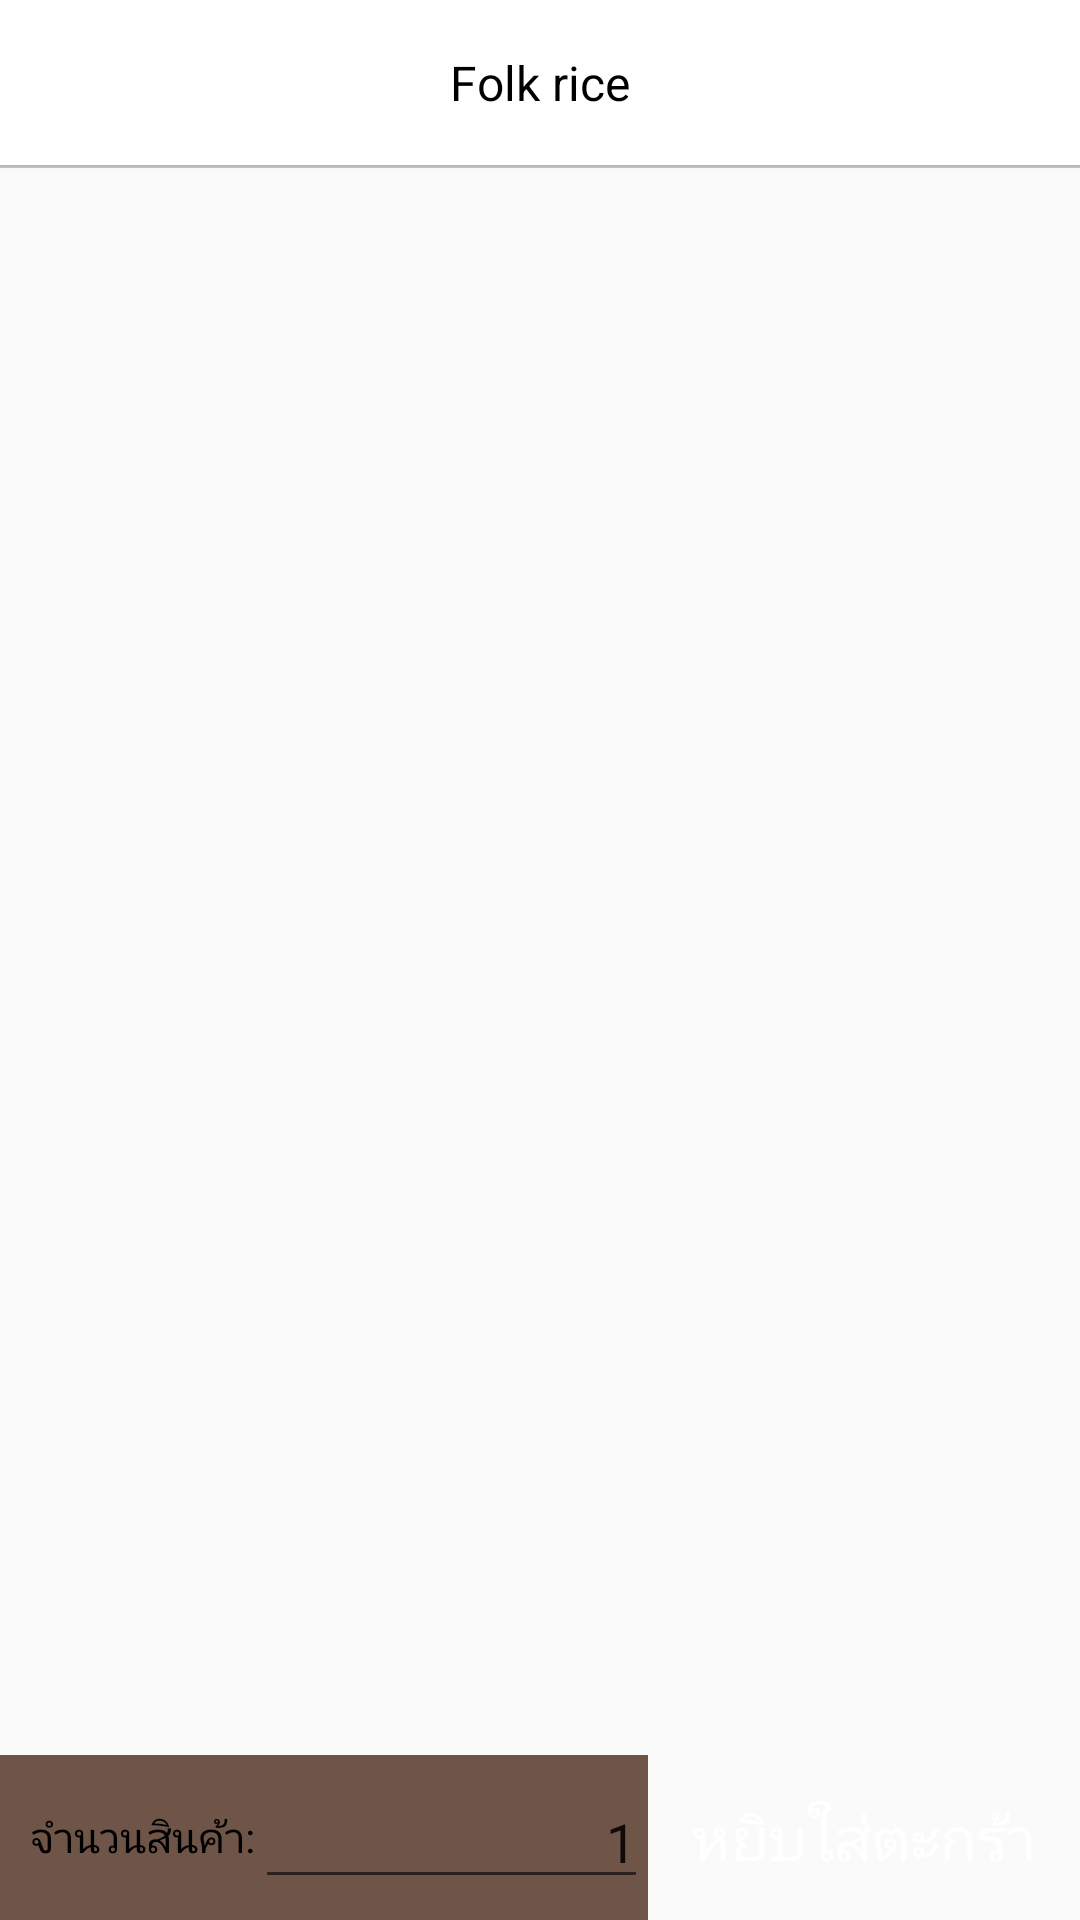

Write the Android layout XML for this screen, with the resource values it uses.
<!-- AndroidManifest.xml: application theme AppTheme.WithoutActionBar -->
<!-- res/layout/activity_item_viewpager.xml -->
<?xml version="1.0" encoding="utf-8"?>
<RelativeLayout
    xmlns:android="http://schemas.android.com/apk/res/android"
    android:layout_height="match_parent"
    android:layout_width="match_parent" >

    <android.support.v7.widget.Toolbar
        android:id="@+id/action_toolbar"
        android:layout_width="match_parent"
        android:layout_height="55dp"
        android:layout_gravity="top"
        android:background="#FFFFFF"
        android:elevation="1dp"
        android:gravity="center">

        <TextView
            android:id="@+id/title"
            android:textSize="16sp"
            android:textColor="@android:color/black"
            android:layout_width="wrap_content"
            android:layout_height="wrap_content"
            android:layout_gravity="center"
            android:text="@string/app_name"/>

    </android.support.v7.widget.Toolbar>

    <View
        android:id="@+id/toolbar_shadow"
        android:layout_below="@id/action_toolbar"
        android:layout_width="match_parent"
        android:layout_height="1dp"
        android:layout_gravity="top"
        android:background="#DDbcbcbc"/>

    <FrameLayout
        android:id="@+id/item_container"
        android:layout_below="@+id/toolbar_shadow"
        android:layout_above="@+id/buy_bar"
        android:layout_width="match_parent"
        android:layout_height="match_parent"/>

    <LinearLayout
        android:id="@+id/buy_bar"
        android:orientation="horizontal"
        android:layout_alignParentBottom="true"
        android:layout_width="match_parent"
        android:layout_height="55dp">

        <LinearLayout
            android:orientation="horizontal"
            android:gravity="center|left"
            android:paddingLeft="10dp"
            android:background="#6f5448"
            android:layout_width="0dp"
            android:layout_height="match_parent"
            android:layout_weight="1.5">


            <TextView
                android:id="@+id/textView1"
                android:layout_width="wrap_content"
                android:layout_height="wrap_content"
                android:text="จำนวนสินค้า:"
                android:textColor="#000000"></TextView>

            <EditText
                android:id="@+id/editTextQuantity"
                android:layout_width="wrap_content"
                android:layout_height="wrap_content"
                android:layout_weight="1"
                android:gravity="right"
                android:inputType="number"
                android:text="1"></EditText>

        </LinearLayout>

        <TextView
            android:id="@+id/buy_button"
            android:gravity="center"
            android:text="หยิบใส่ตะกร้า"
            android:textSize="20sp"
            android:textColor="@android:color/white"
            android:background="@drawable/selector_buy"
            android:clickable="true"
            android:layout_width="0dp"
            android:layout_weight="1"
            android:layout_height="match_parent"/>

    </LinearLayout>

</RelativeLayout>
<!-- resources referenced by this layout -->
<resources>
  <string name="app_name">Folk rice</string>
  <style name="AppTheme.WithoutActionBar">
          <item name="windowActionBar">false</item>
          <item name="windowNoTitle">true</item>
      </style>
</resources>
